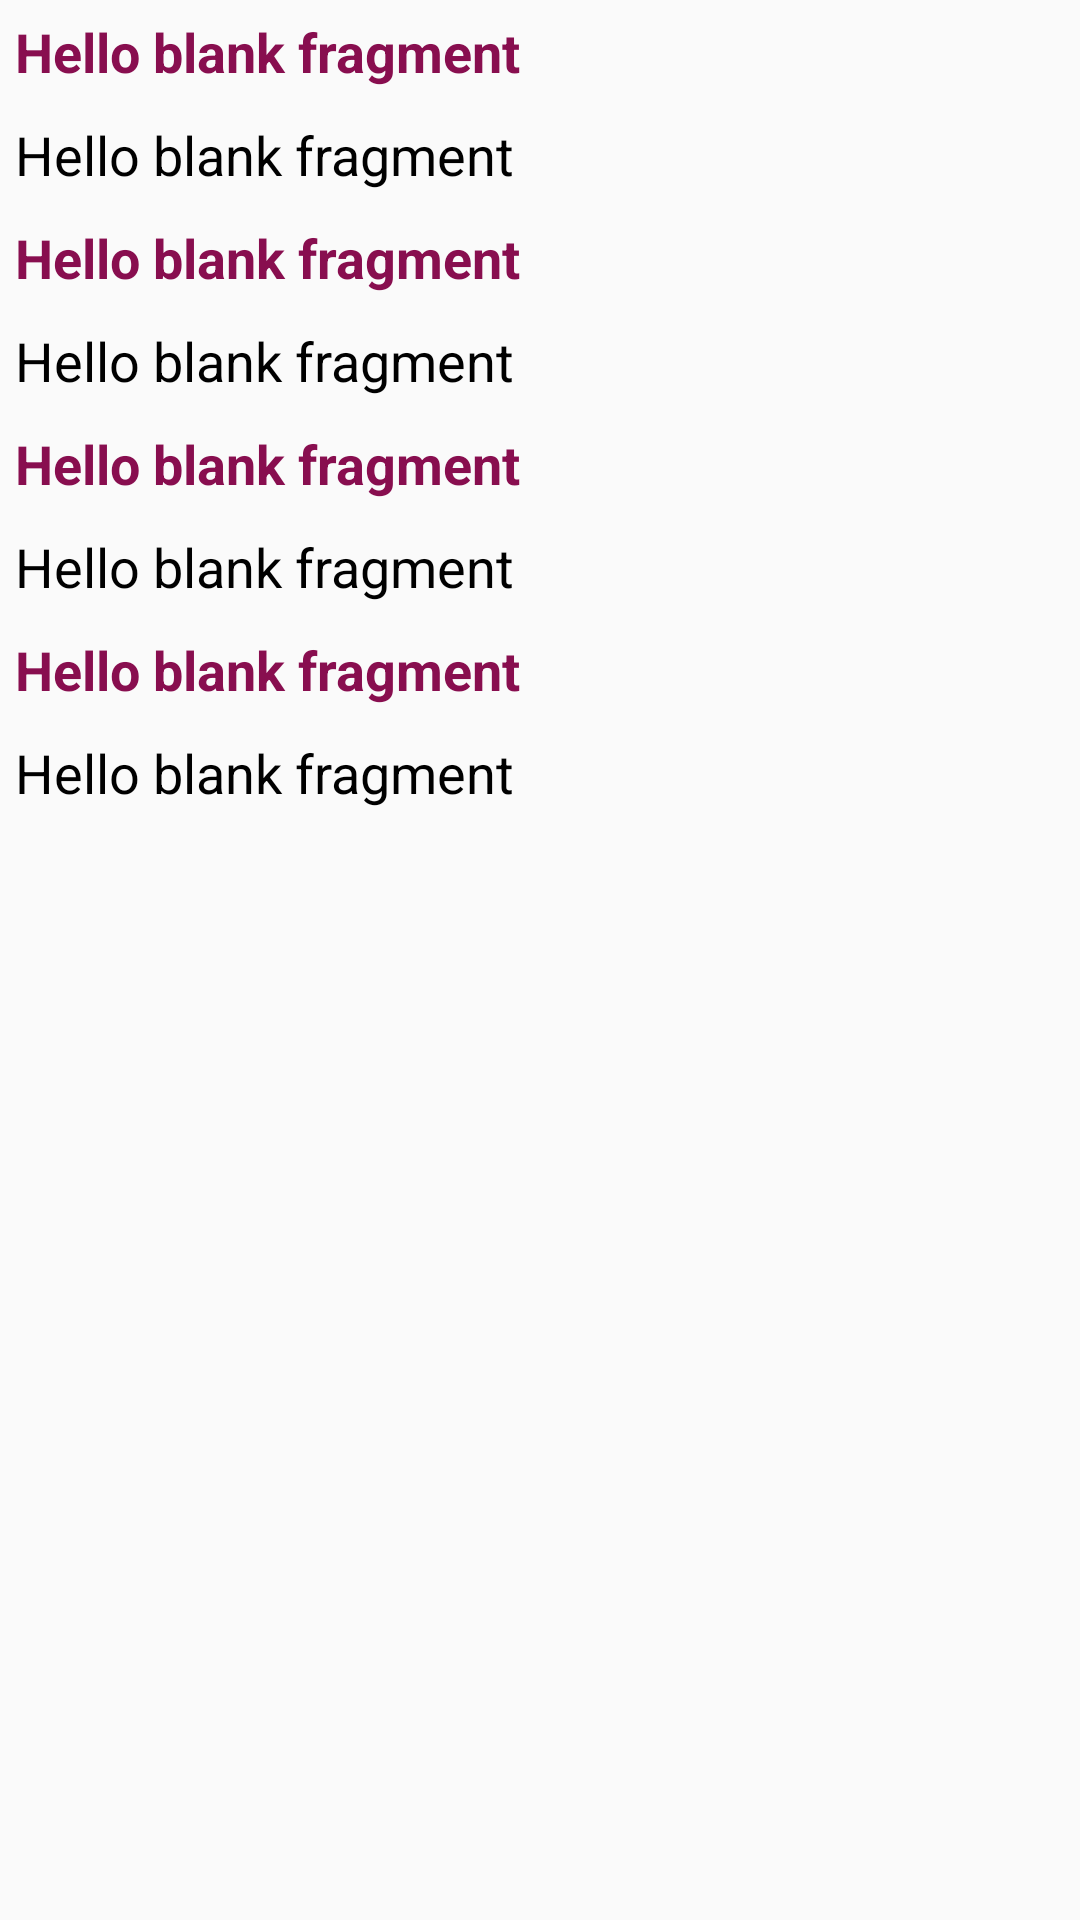

This screen was rendered from an Android layout file. Write that file and the resources it references.
<!-- AndroidManifest.xml: application theme AppTheme -->
<!-- res/layout/fragment_questions.xml -->
<?xml version="1.0" encoding="utf-8"?>
<LinearLayout xmlns:android="http://schemas.android.com/apk/res/android"
    xmlns:tools="http://schemas.android.com/tools"
    android:layout_width="match_parent"
    android:layout_height="match_parent"
    android:orientation="vertical"
    tools:context=".fragment.QuestionsFragment">

    <TextView
        style="@style/questions"
        android:id="@+id/faqs_q1"
        android:text="@string/hello_blank_fragment" />

    <TextView
        style="@style/answers"
        android:id="@+id/faqs_a1"
        android:text="@string/hello_blank_fragment" />

    <TextView
        style="@style/questions"
        android:id="@+id/faqs_q2"
        android:text="@string/hello_blank_fragment" />

    <TextView
        style="@style/answers"
        android:id="@+id/faqs_a2"
        android:text="@string/hello_blank_fragment" />

    <TextView
        style="@style/questions"
        android:id="@+id/faqs_q3"
        android:text="@string/hello_blank_fragment" />

    <TextView
        style="@style/answers"
        android:id="@+id/faqs_a3"
        android:text="@string/hello_blank_fragment" />

    <TextView
        style="@style/questions"
        android:id="@+id/faqs_q4"
        android:text="@string/hello_blank_fragment" />

    <TextView
        style="@style/answers"
        android:id="@+id/faqs_a4"
        android:text="@string/hello_blank_fragment" />

</LinearLayout>
<!-- resources referenced by this layout -->
<resources>
  <string name="hello_blank_fragment">Hello blank fragment</string>
  <style name="answers">
          <item name="android:layout_height">wrap_content</item>
          <item name="android:layout_width">match_parent</item>
          <item name="android:layout_margin">5dp</item>
          <item name="android:textColor">#000</item>
          <item name="android:textSize">18sp</item>
      </style>
  <style name="questions">
          <item name="android:layout_height">wrap_content</item>
          <item name="android:layout_width">match_parent</item>
          <item name="android:layout_margin">5dp</item>
          <item name="android:textColor">@color/colorExtras</item>
          <item name="android:textSize">18sp</item>
          <item name="android:textStyle">bold</item>
      </style>
  <style name="AppTheme" parent="Theme.AppCompat.Light.NoActionBar">
          
          <item name="colorPrimary">@color/colorPrimary</item>
          <item name="colorPrimaryDark">@color/colorPrimaryDark</item>
          <item name="colorAccent">@color/colorAccent</item>
      </style>
  <color name="colorExtras">#880E4F</color>
  <color name="colorPrimary">#6200EE</color>
  <color name="colorPrimaryDark">#880E4F</color>
  <color name="colorAccent">#03DAC5</color>
</resources>
